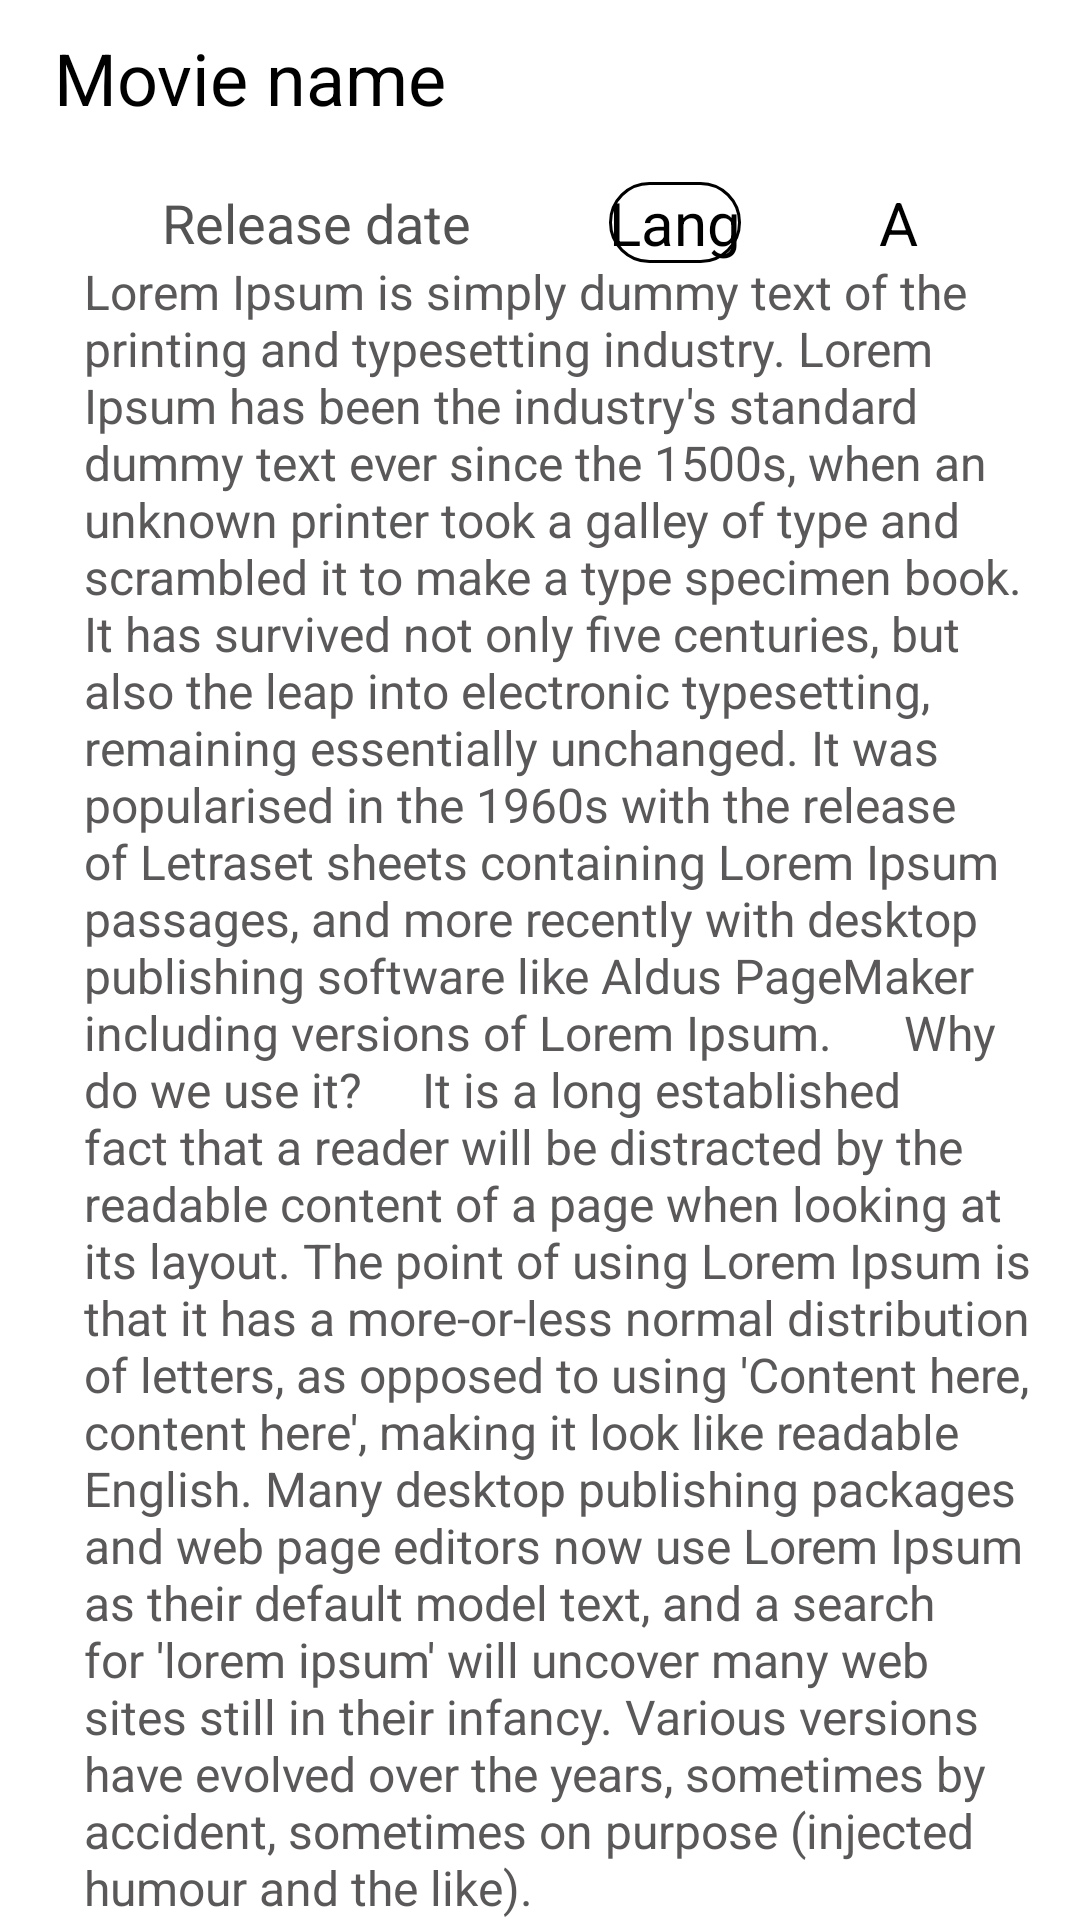

Android layout source for this screen:
<!-- AndroidManifest.xml: application theme Theme.BookMyShowClone -->
<!-- res/layout/activity_movie_view_open.xml -->
<?xml version="1.0" encoding="utf-8"?>
<androidx.constraintlayout.widget.ConstraintLayout xmlns:android="http://schemas.android.com/apk/res/android"
    xmlns:app="http://schemas.android.com/apk/res-auto"
    xmlns:tools="http://schemas.android.com/tools"
    android:layout_width="match_parent"
    android:layout_height="match_parent"
    android:background="@color/backgroundColor"
    tools:context=".ui.movieView">

    <ImageView
        android:id="@+id/imageView"
        android:layout_width="0dp"
        android:layout_height="0dp"
        android:contentDescription="image"
        android:elevation="10dp"
        app:layout_constraintBottom_toTopOf="@+id/heading"
        app:layout_constraintEnd_toEndOf="parent"
        app:layout_constraintStart_toStartOf="parent"
        app:layout_constraintTop_toTopOf="parent"
        tools:srcCompat="@tools:sample/avatars" />

    <androidx.appcompat.widget.Toolbar
        android:id="@+id/toolBar"
        android:layout_width="match_parent"
        android:layout_height="wrap_content"
        android:elevation="11dp"
        android:padding="10dp"
        app:layout_collapseMode="pin"
        app:layout_constraintEnd_toEndOf="parent"
        app:layout_constraintStart_toStartOf="parent"
        app:layout_constraintTop_toTopOf="parent"
        app:title="" />

    <ImageView
        android:id="@+id/imageView2"
        android:layout_width="wrap_content"
        android:layout_height="wrap_content"
        android:layout_marginStart="4dp"
        android:elevation="12dp"
        app:layout_collapseMode="pin"
        app:layout_constraintBottom_toBottomOf="@+id/toolBar"
        app:layout_constraintStart_toStartOf="parent"
        app:layout_constraintTop_toTopOf="parent"
        app:srcCompat="@drawable/ic_baseline_arrow_back_ios_24"
        tools:ignore="VectorDrawableCompat" />


    <LinearLayout
        android:id="@+id/heading"
        android:layout_width="match_parent"
        android:layout_height="wrap_content"
        android:orientation="horizontal"
        android:layout_marginHorizontal="8dp"
        android:background="@drawable/scrollview_style"
        app:layout_constraintBottom_toTopOf="@id/scroll"
        app:layout_constraintEnd_toEndOf="parent"
        app:layout_constraintStart_toStartOf="parent">

        <TextView
            android:id="@+id/textHeading"
            android:layout_width="wrap_content"
            android:layout_height="wrap_content"
            android:layout_marginTop="8dp"
            android:layout_marginHorizontal="10dp"
            android:text="Movie name"
            android:textColor="@color/black"
            android:textSize="24sp" />
    </LinearLayout>

    <LinearLayout
        android:id="@+id/scroll"
        android:layout_width="match_parent"
        android:layout_height="wrap_content"
        android:layout_marginHorizontal="8dp"
        android:background="@color/white"
        app:layout_constraintEnd_toEndOf="parent"
        app:layout_constraintStart_toStartOf="parent"
        app:layout_constraintBottom_toBottomOf="parent">

        <androidx.constraintlayout.widget.ConstraintLayout
            android:layout_width="match_parent"
            android:layout_height="match_parent">

            <TextView
                android:id="@+id/textRating"
                android:layout_width="wrap_content"
                android:layout_height="wrap_content"
                android:text="A"
                android:textColor="@color/black"
                android:textSize="20sp"
                app:layout_constraintBottom_toBottomOf="@+id/textLanguage"
                app:layout_constraintEnd_toEndOf="parent"
                app:layout_constraintHorizontal_bias="0.5"
                app:layout_constraintStart_toEndOf="@+id/textLanguage"
                app:layout_constraintTop_toTopOf="@+id/textLanguage" />

            <TextView
                android:id="@+id/textDesc"
                android:layout_width="match_parent"
                android:layout_height="wrap_content"
                android:paddingLeft="20dp"
                android:text="Lorem Ipsum is simply dummy text of the printing and typesetting industry. Lorem Ipsum has been the industry's standard dummy text ever since the 1500s, when an unknown printer took a galley of type and scrambled it to make a type specimen book. It has survived not only five centuries, but also the leap into electronic typesetting, remaining essentially unchanged. It was popularised in the 1960s with the release of Letraset sheets containing Lorem Ipsum passages, and more recently with desktop publishing software like Aldus PageMaker including versions of Lorem Ipsum.

    Why do we use it?
    It is a long established fact that a reader will be distracted by the readable content of a page when looking at its layout. The point of using Lorem Ipsum is that it has a more-or-less normal distribution of letters, as opposed to using 'Content here, content here', making it look like readable English. Many desktop publishing packages and web page editors now use Lorem Ipsum as their default model text, and a search for 'lorem ipsum' will uncover many web sites still in their infancy. Various versions have evolved over the years, sometimes by accident, sometimes on purpose (injected humour and the like)."
                android:textColor="#5A5858"
                android:textSize="16sp"
                app:layout_constraintTop_toBottomOf="@+id/textReleaseDate"
                tools:layout_editor_absoluteX="0dp" />

            <TextView
                android:id="@+id/textLanguage"
                android:layout_width="wrap_content"
                android:layout_height="wrap_content"
                android:background="@drawable/lang_bg"
                android:text="Lang"
                android:textColor="@color/black"
                android:textSize="20sp"
                app:layout_constraintBottom_toBottomOf="@+id/textReleaseDate"
                app:layout_constraintEnd_toStartOf="@+id/textRating"
                app:layout_constraintHorizontal_bias="0.5"
                app:layout_constraintStart_toEndOf="@+id/textReleaseDate"
                app:layout_constraintTop_toTopOf="@+id/textReleaseDate" />

            <TextView
                android:id="@+id/textReleaseDate"
                android:layout_width="wrap_content"
                android:layout_height="wrap_content"
                android:layout_marginTop="20dp"
                android:text="Release date"
                android:textColor="#535353"
                android:textSize="18sp"
                app:layout_constraintEnd_toStartOf="@+id/textLanguage"
                app:layout_constraintHorizontal_bias="0.5"
                app:layout_constraintStart_toStartOf="parent"
                app:layout_constraintTop_toTopOf="parent" />

        </androidx.constraintlayout.widget.ConstraintLayout>

    </LinearLayout>


</androidx.constraintlayout.widget.ConstraintLayout>
<!-- resources referenced by this layout -->
<resources>
  <!-- drawable lang_bg (drawable) -->
  <?xml version="1.0" encoding="utf-8"?>
  <shape xmlns:android="http://schemas.android.com/apk/res/android" android:shape="rectangle">
      <corners android:radius="50dp"/>
      <stroke android:width="1dp" android:color="@color/black"/>
  
  </shape>
  <!-- drawable scrollview_style (drawable) -->
  <?xml version="1.0" encoding="utf-8"?>
  <shape xmlns:android="http://schemas.android.com/apk/res/android">
  <solid android:color="#ffffff"/>
      <corners android:topLeftRadius="60dp" android:topRightRadius="70dp"/>
  </shape>
  <style name="Theme.BookMyShowClone" parent="Theme.MaterialComponents.DayNight.DarkActionBar">
          
          <item name="colorPrimary">@color/purple_500</item>
          <item name="colorPrimaryVariant">@color/purple_700</item>
          <item name="colorOnPrimary">@color/white</item>
          
          <item name="colorSecondary">@color/teal_200</item>
          <item name="color">@color/purple_200</item>
          <item name="colorSecondaryVariant">@color/teal_700</item>
          <item name="colorOnSecondary">@color/black</item>
          
          <item name="android:statusBarColor" tools:targetApi="l">?attr/colorPrimaryVariant</item>
          
      </style>
  <!-- not gathered from this repository: default colours our renderer supplied (Android Studio template values) -->
  <color name="purple_200">#FFBB86FC</color>
  <color name="purple_500">#FF6200EE</color>
  <color name="purple_700">#FF3700B3</color>
  <color name="teal_200">#FF03DAC5</color>
  <color name="teal_700">#FF018786</color>
  <color name="black">#FF000000</color>
  <color name="white">#FFFFFFFF</color>
</resources>
